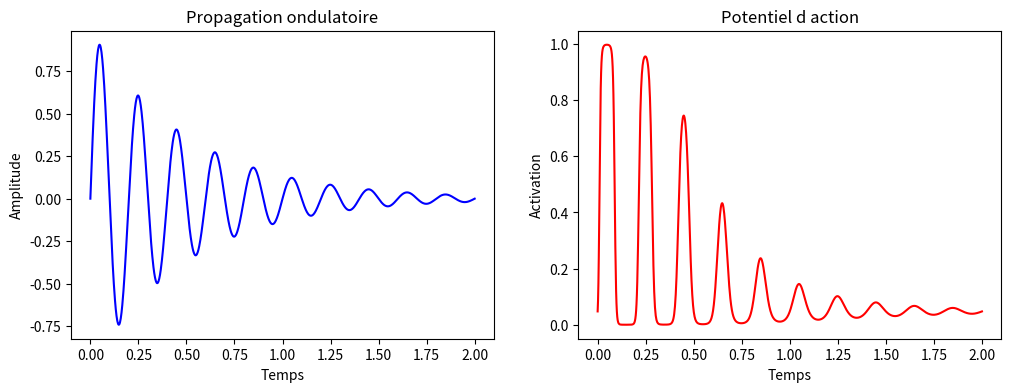

Here is the Python script that generated this plot:
# NEURAL WAVE CORRELATION MODEL
import numpy as np
import matplotlib.pyplot as plt
from scipy.integrate import odeint

def neural_wave_model(t, params):
    """
    Modèle unifié onde mécanique / influx nerveux
    Simule les similarités entre propagation d'onde et potentiel d'action
    """
    # Paramètres: amplitude, fréquence, damping, seuil d'activation
    A, f, damping, threshold = params
    
    # Équation d'onde mécanique amortie + caractéristique neurale
    mechanical_wave = A * np.exp(-damping * t) * np.sin(2 * np.pi * f * t)
    neural_signal = 1 / (1 + np.exp(-10 * (mechanical_wave - threshold)))
    
    return mechanical_wave, neural_signal

# Simulation
time = np.linspace(0, 2, 1000)
params = [1.0, 5.0, 2.0, 0.3]  # Amplitude, fréquence, damping, seuil

wave, neural = neural_wave_model(time, params)

# Visualisation comparative
plt.figure(figsize=(12, 4))
plt.subplot(1, 2, 1)
plt.plot(time, wave, 'b-', label='Onde mécanique')
plt.title('Propagation ondulatoire')
plt.xlabel('Temps')
plt.ylabel('Amplitude')

plt.subplot(1, 2, 2)
plt.plot(time, neural, 'r-', label='Signal neuronal')
plt.title('Potentiel d action')
plt.xlabel('Temps')
plt.ylabel('Activation')
plt.show()